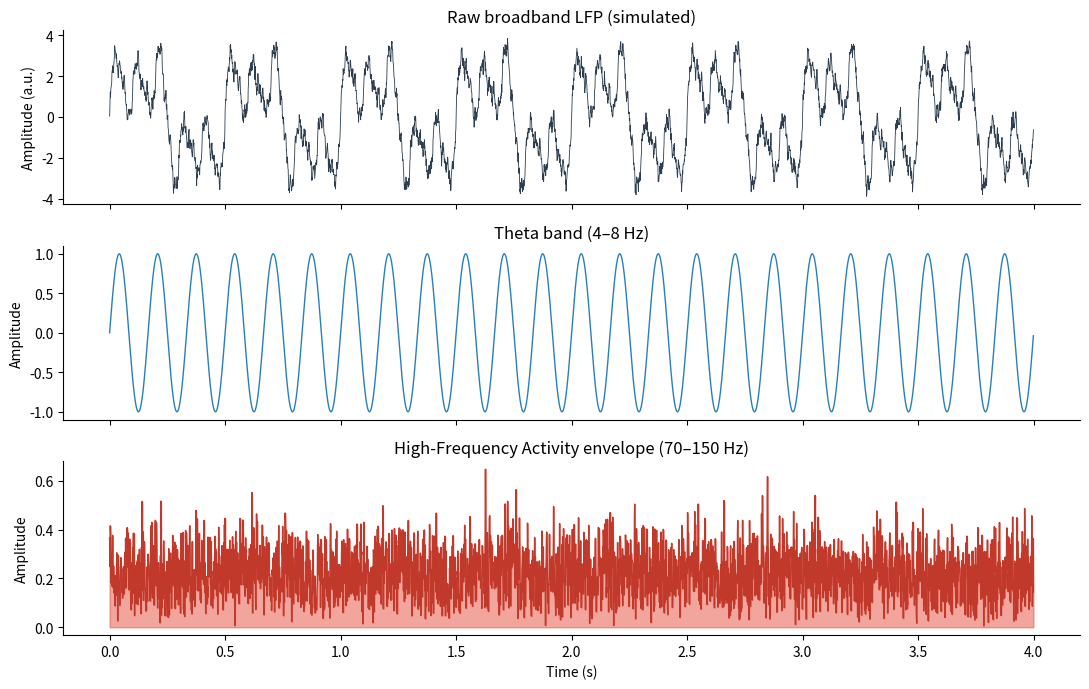
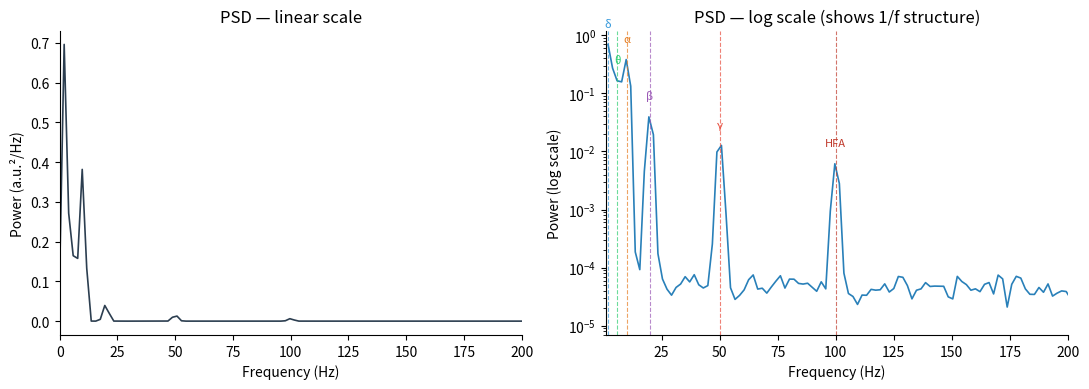

Write the Python code that produced these figures, in order.
import numpy as np
import matplotlib.pyplot as plt
import matplotlib.gridspec as gridspec

%matplotlib inline
plt.rcParams.update({
    'figure.dpi': 120,
    'axes.spines.top': False,
    'axes.spines.right': False,
})

rng = np.random.default_rng(42)

sfreq  = 1000          # sampling rate (Hz)
dur    = 4.0           # seconds
t      = np.arange(0, dur, 1/sfreq)

# Compose signal from several frequency components
delta  = 2.0  * np.sin(2 * np.pi * 2   * t)          # 2 Hz
theta  = 1.0  * np.sin(2 * np.pi * 6   * t)          # 6 Hz
alpha  = 1.5  * np.sin(2 * np.pi * 10  * t)          # 10 Hz
beta   = 0.5  * np.sin(2 * np.pi * 20  * t)          # 20 Hz
gamma  = 0.3  * np.sin(2 * np.pi * 50  * t)          # 50 Hz
hfa    = 0.2  * np.sin(2 * np.pi * 100 * t)          # 100 Hz
noise  = 0.15 * rng.standard_normal(len(t))

signal = delta + theta + alpha + beta + gamma + hfa + noise
print(f'Signal: {len(t)} samples, {dur:.0f} s at {sfreq} Hz')

fig, axes = plt.subplots(3, 1, figsize=(11, 7), sharex=True)

# Raw signal
axes[0].plot(t, signal, color='#2c3e50', lw=0.6)
axes[0].set_ylabel('Amplitude (a.u.)')
axes[0].set_title('Raw broadband LFP (simulated)')

# Theta band
axes[1].plot(t, theta, color='#2980b9', lw=1)
axes[1].set_ylabel('Amplitude')
axes[1].set_title('Theta band (4–8 Hz)')

# HFA envelope (amplitude modulation)
from scipy.signal import hilbert
hfa_env = np.abs(hilbert(hfa + 0.1 * rng.standard_normal(len(t))))
axes[2].fill_between(t, hfa_env, alpha=0.5, color='#e74c3c')
axes[2].plot(t, hfa_env, color='#c0392b', lw=1)
axes[2].set_ylabel('Amplitude')
axes[2].set_title('High-Frequency Activity envelope (70–150 Hz)')
axes[2].set_xlabel('Time (s)')

plt.tight_layout()
plt.show()

from scipy.signal import welch

freqs, psd = welch(signal, fs=sfreq, nperseg=512)

fig, axes = plt.subplots(1, 2, figsize=(11, 4))

# Linear scale
axes[0].plot(freqs, psd, color='#2c3e50', lw=1.2)
axes[0].set_xlabel('Frequency (Hz)')
axes[0].set_ylabel('Power (a.u.²/Hz)')
axes[0].set_title('PSD — linear scale')
axes[0].set_xlim(0, 200)

# Log-log scale reveals the 1/f slope
axes[1].semilogy(freqs[1:], psd[1:], color='#2980b9', lw=1.2)
axes[1].set_xlabel('Frequency (Hz)')
axes[1].set_ylabel('Power (log scale)')
axes[1].set_title('PSD — log scale (shows 1/f structure)')
axes[1].set_xlim(1, 200)

# Annotate bands
band_colors = {'δ': ('#3498db', 2), 'θ': ('#2ecc71', 6),
               'α': ('#e67e22', 10), 'β': ('#9b59b6', 20),
               'γ': ('#e74c3c', 50), 'HFA': ('#c0392b', 100)}
for label, (col, freq) in band_colors.items():
    axes[1].axvline(freq, color=col, lw=0.8, ls='--', alpha=0.7)
    axes[1].text(freq, psd[np.argmin(np.abs(freqs - freq))] * 2,
                 label, fontsize=8, color=col, ha='center')

plt.tight_layout()
plt.show()
